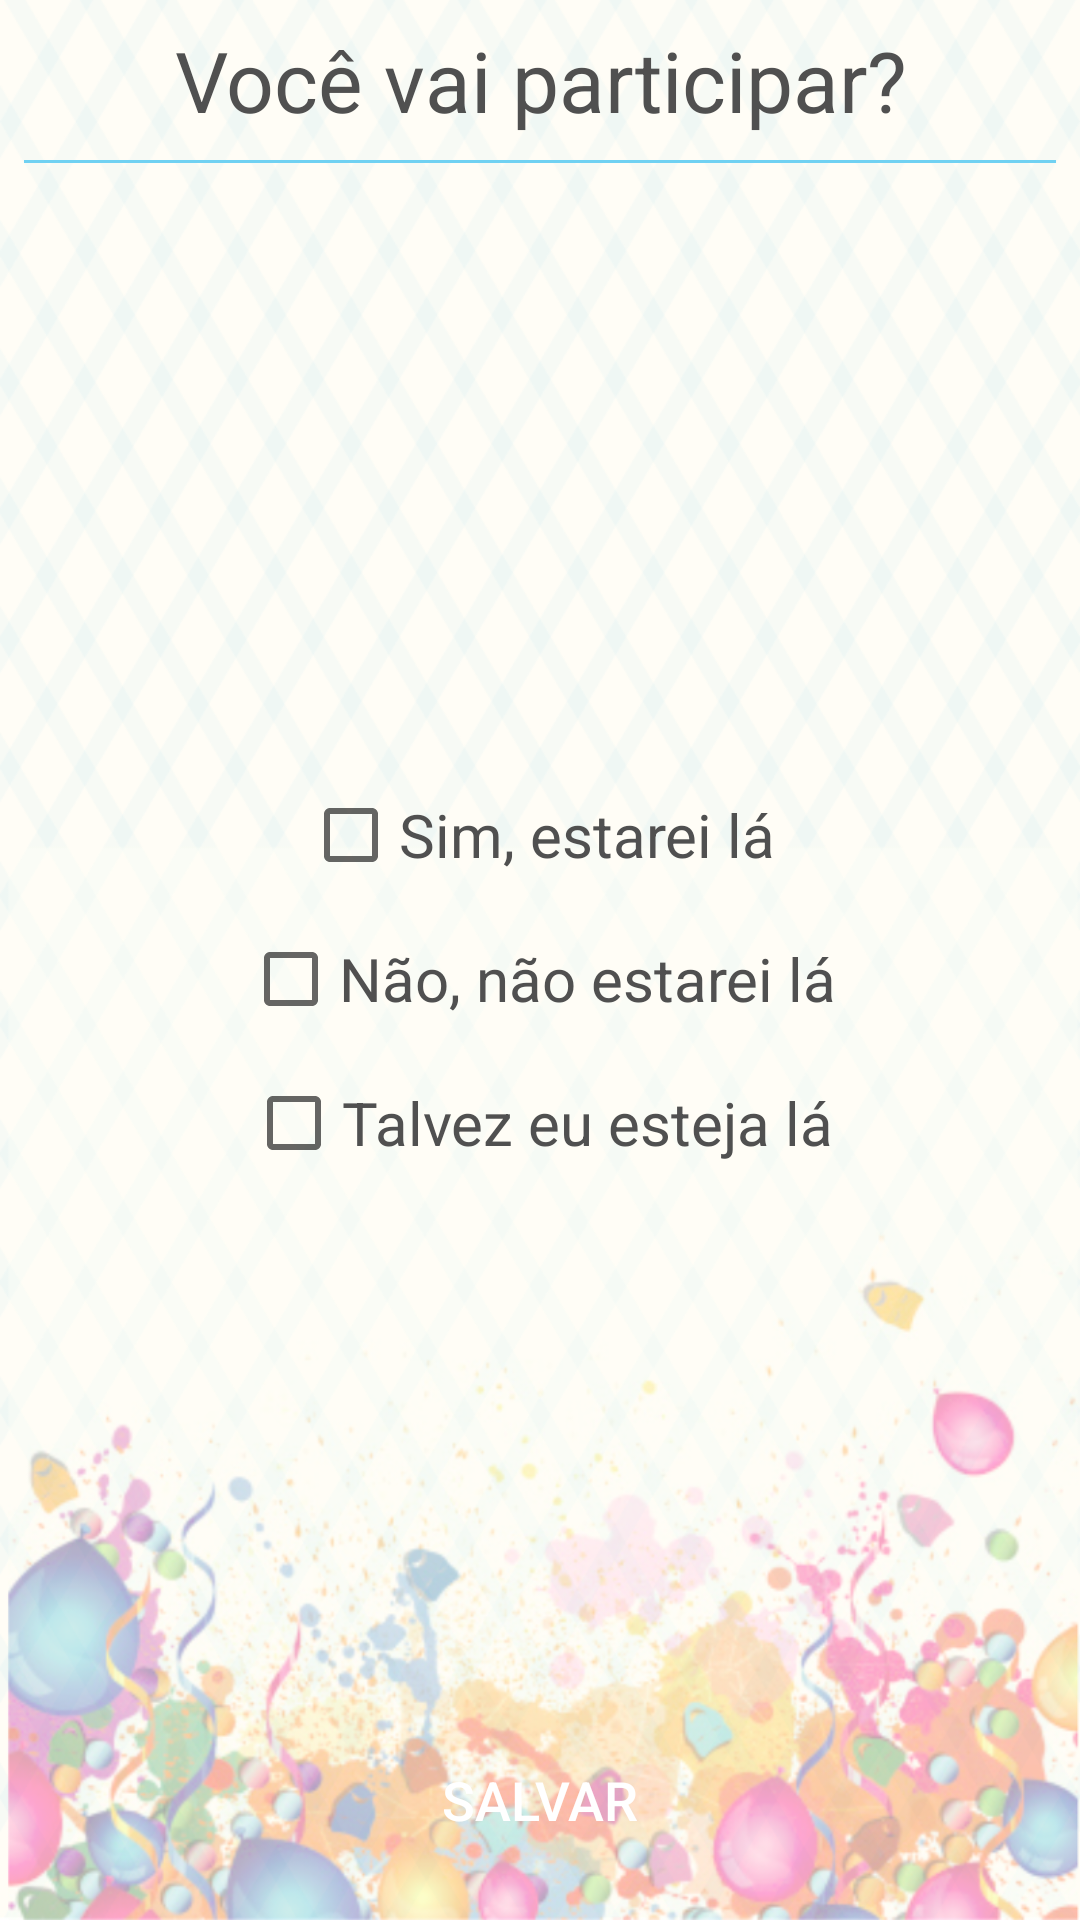

Write the Android layout XML for this screen, with the resource values it uses.
<!-- AndroidManifest.xml: application theme Theme.Splash -->
<!-- res/layout/activity_details.xml -->
<?xml version="1.0" encoding="utf-8"?>
<LinearLayout xmlns:android="http://schemas.android.com/apk/res/android"
    xmlns:tools="http://schemas.android.com/tools"
    android:layout_width="match_parent"
    android:layout_height="match_parent"
    android:background="@drawable/background"
    android:orientation="vertical"
    android:padding="8dp"
    tools:context=".ui.DetailsActivity">

    <TextView
        android:layout_width="match_parent"
        android:layout_height="wrap_content"
        android:gravity="center"
        android:text="@string/voce_vai_participar"
        android:textColor="@color/colorPrimaryText"
        android:textSize="28sp" />

    <View
        android:layout_width="wrap_content"
        android:layout_height="1dp"
        android:layout_marginTop="8dp"
        android:background="@color/colorPrimary" />

    <RelativeLayout
        android:layout_width="match_parent"
        android:layout_height="match_parent">

        <CheckBox
            android:id="@+id/check_confirm_yes"
            android:layout_width="wrap_content"
            android:layout_height="wrap_content"
            android:layout_centerHorizontal="true"
            android:layout_marginTop="200dp"
            android:text="@string/sim"
            android:textColor="@color/colorPrimaryText"
            android:textSize="20sp" />

        <CheckBox
            android:id="@+id/check_confirm_no"
            android:layout_width="wrap_content"
            android:layout_height="wrap_content"
            android:layout_below="@+id/check_confirm_yes"
            android:layout_centerHorizontal="true"
            android:text="@string/não"
            android:textColor="@color/colorPrimaryText"
            android:textSize="20sp" />

        <CheckBox
            android:id="@+id/check_confirm_maybe"
            android:layout_width="wrap_content"
            android:layout_height="wrap_content"
            android:layout_below="@+id/check_confirm_no"
            android:layout_centerHorizontal="true"
            android:text="@string/talvez"
            android:textColor="@color/colorPrimaryText"
            android:textSize="20sp" />

        <Button
            android:id="@+id/button_save"
            android:layout_width="match_parent"
            android:layout_height="wrap_content"
            android:layout_alignParentBottom="true"
            android:background="@drawable/button_bg"
            android:padding="20dp"
            android:text="@string/salvar"
            android:textColor="@color/colorTextWhite"
            android:textSize="18sp" />
    </RelativeLayout>
</LinearLayout>
<!-- resources referenced by this layout -->
<resources>
  <color name="colorPrimary">#70d1f2</color>
  <color name="colorPrimaryText">#505050</color>
  <color name="colorTextWhite">#fff</color>
  <!-- drawable background: png bitmap (drawable, 512844 bytes) -->
  <string name="salvar">Salvar</string>
  <string name="sim">Sim, estarei lá</string>
  <string name="talvez">Talvez eu esteja lá</string>
  <string name="voce_vai_participar">Você vai participar?</string>
  <style name="Theme.Splash" parent="Theme.MaterialComponents.DayNight.DarkActionBar">
              <item name="android:windowBackground">@drawable/splash_bg</item>
      </style>
  <!-- drawable splash_bg (drawable) -->
  <?xml version="1.0" encoding="utf-8"?>
  <layer-list xmlns:android="http://schemas.android.com/apk/res/android">
      <item android:drawable="@color/colorPrimaryLight"/>
      <item>
          <bitmap
              android:gravity="center"
              android:src="@drawable/confetti"/>
      </item>
  </layer-list>
  <color name="colorPrimaryLight">#B2EBF2</color>
  <!-- drawable confetti: png bitmap (drawable-hdpi, 19959 bytes) -->
</resources>
